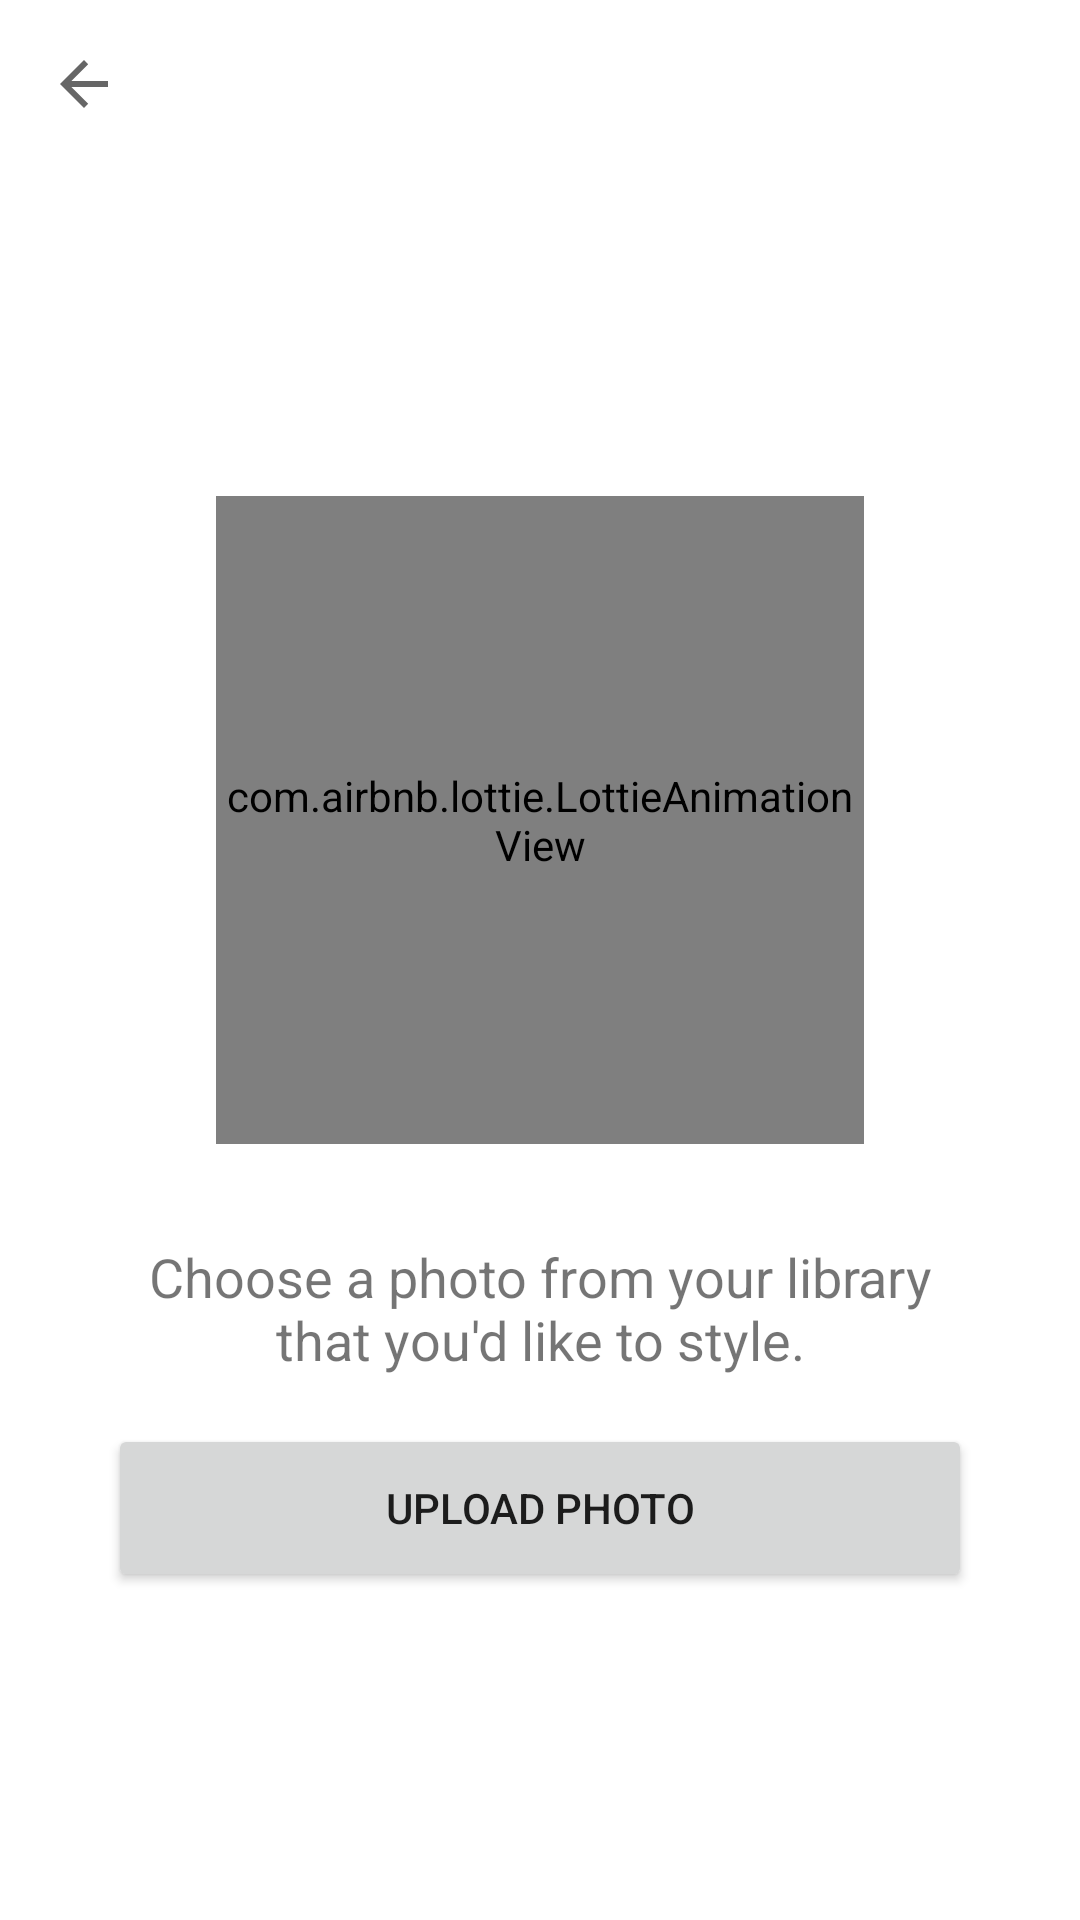

This screen was rendered from an Android layout file. Write that file and the resources it references.
<!-- AndroidManifest.xml: application theme Theme.FitStyle -->
<!-- res/layout/fragment_upload_photo.xml -->
<?xml version="1.0" encoding="utf-8"?>
<layout xmlns:android="http://schemas.android.com/apk/res/android"
    xmlns:app="http://schemas.android.com/apk/res-auto">

    <data>
        <variable
            name="uploadPhotoViewModel"
            type="ai.folded.fitstyle.viewmodels.UploadPhotoViewModel" />
    </data>

    <androidx.constraintlayout.widget.ConstraintLayout
        android:layout_width="match_parent"
        android:layout_height="match_parent"
        android:gravity="center">

        <com.google.android.material.appbar.MaterialToolbar
            android:id="@+id/toolbar"
            android:layout_width="match_parent"
            android:layout_height="?attr/actionBarSize"
            app:navigationIcon="?attr/homeAsUpIndicator"
            app:layout_constraintTop_toTopOf="parent"
            app:layout_constraintStart_toStartOf="parent"
            app:layout_constraintEnd_toEndOf="parent"/>

        <androidx.constraintlayout.widget.ConstraintLayout
            android:layout_width="match_parent"
            android:layout_height="wrap_content"
            app:layout_constraintTop_toBottomOf="@id/toolbar"
            app:layout_constraintBottom_toBottomOf="parent"
            app:layout_constraintStart_toStartOf="parent">

            <com.airbnb.lottie.LottieAnimationView
                android:id="@+id/image_view"
                android:layout_width="0dp"
                android:layout_height="0dp"
                app:lottie_rawRes="@raw/camera"
                app:lottie_autoPlay="true"
                app:lottie_loop="false"
                app:layout_constraintDimensionRatio="1:1"
                app:layout_constraintWidth_percent="0.6"
                app:layout_constraintTop_toTopOf="parent"
                app:layout_constraintStart_toStartOf="parent"
                app:layout_constraintEnd_toEndOf="parent"/>

            <TextView
                android:id="@+id/details"
                android:layout_width="0dp"
                android:layout_height="wrap_content"
                android:gravity="center"
                android:layout_marginTop="@dimen/margin_large"
                android:layout_marginStart="@dimen/margin_normal"
                android:layout_marginEnd="@dimen/margin_normal"
                android:text="@string/upload_photo_details"
                android:fontFamily="sans-serif"
                android:textSize="18sp"
                app:layout_constraintWidth_percent="@dimen/button_width_percent"
                app:layout_constraintTop_toBottomOf="@+id/image_view"
                app:layout_constraintStart_toStartOf="parent"
                app:layout_constraintEnd_toEndOf="parent"/>

            <Button
                android:id="@+id/upload_photo_button"
                android:layout_width="0dp"
                android:layout_height="@dimen/button_height"
                android:layout_marginTop="@dimen/margin_normal"
                android:layout_marginStart="@dimen/margin_normal"
                android:layout_marginEnd="@dimen/margin_normal"
                android:text="@string/upload_photo"
                app:layout_constraintWidth_percent="@dimen/button_width_percent"
                app:layout_constraintTop_toBottomOf="@+id/details"
                app:layout_constraintStart_toStartOf="parent"
                app:layout_constraintEnd_toEndOf="parent"/>
        </androidx.constraintlayout.widget.ConstraintLayout>


    </androidx.constraintlayout.widget.ConstraintLayout>
</layout>
<!-- resources referenced by this layout -->
<resources>
  <dimen name="button_height">56dp</dimen>
  <dimen name="button_width_percent">0.8</dimen>
  <dimen name="margin_large">32dp</dimen>
  <dimen name="margin_normal">16dp</dimen>
  <string name="upload_photo">Upload Photo</string>
  <string name="upload_photo_details">Choose a photo from your library that you\'d like to style.</string>
  <style name="Theme.FitStyle" parent="Theme.MaterialComponents.DayNight.NoActionBar">
          
          <item name="colorPrimary">@color/purple_500</item>
          <item name="colorPrimaryVariant">@color/purple_700</item>
          <item name="colorOnPrimary">@color/white</item>
          
          <item name="colorSecondary">@color/teal_200</item>
          <item name="colorSecondaryVariant">@color/teal_700</item>
          <item name="colorOnSecondary">@color/black</item>
          
          <item name="android:statusBarColor" tools:targetApi="l">?attr/colorPrimaryVariant</item>
          
      </style>
  <color name="purple_500">#FF6200EE</color>
  <color name="purple_700">#FF3700B3</color>
  <color name="white">#FFFFFFFF</color>
  <color name="black">#FF000000</color>
  <!-- not gathered from this repository: default colours our renderer supplied (Android Studio template values) -->
  <color name="teal_200">#FF03DAC5</color>
  <color name="teal_700">#FF018786</color>
</resources>
